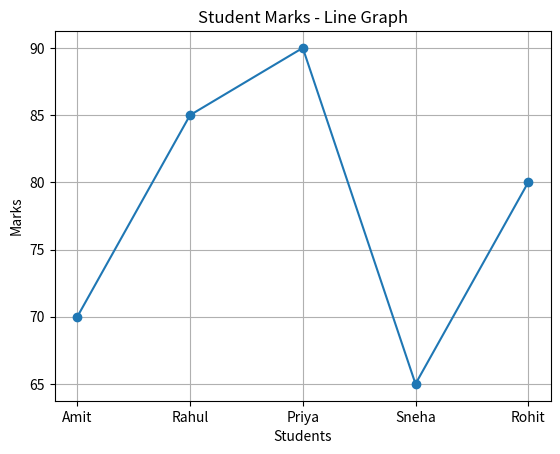

This figure's Python source:

import matplotlib.pyplot as plt

students = ["Amit", "Rahul", "Priya", "Sneha", "Rohit"]
marks = [70, 85, 90, 65, 80]

plt.plot(students, marks, marker="o")

plt.title("Student Marks - Line Graph")
plt.xlabel("Students")
plt.ylabel("Marks")
plt.grid(True)

plt.show()
